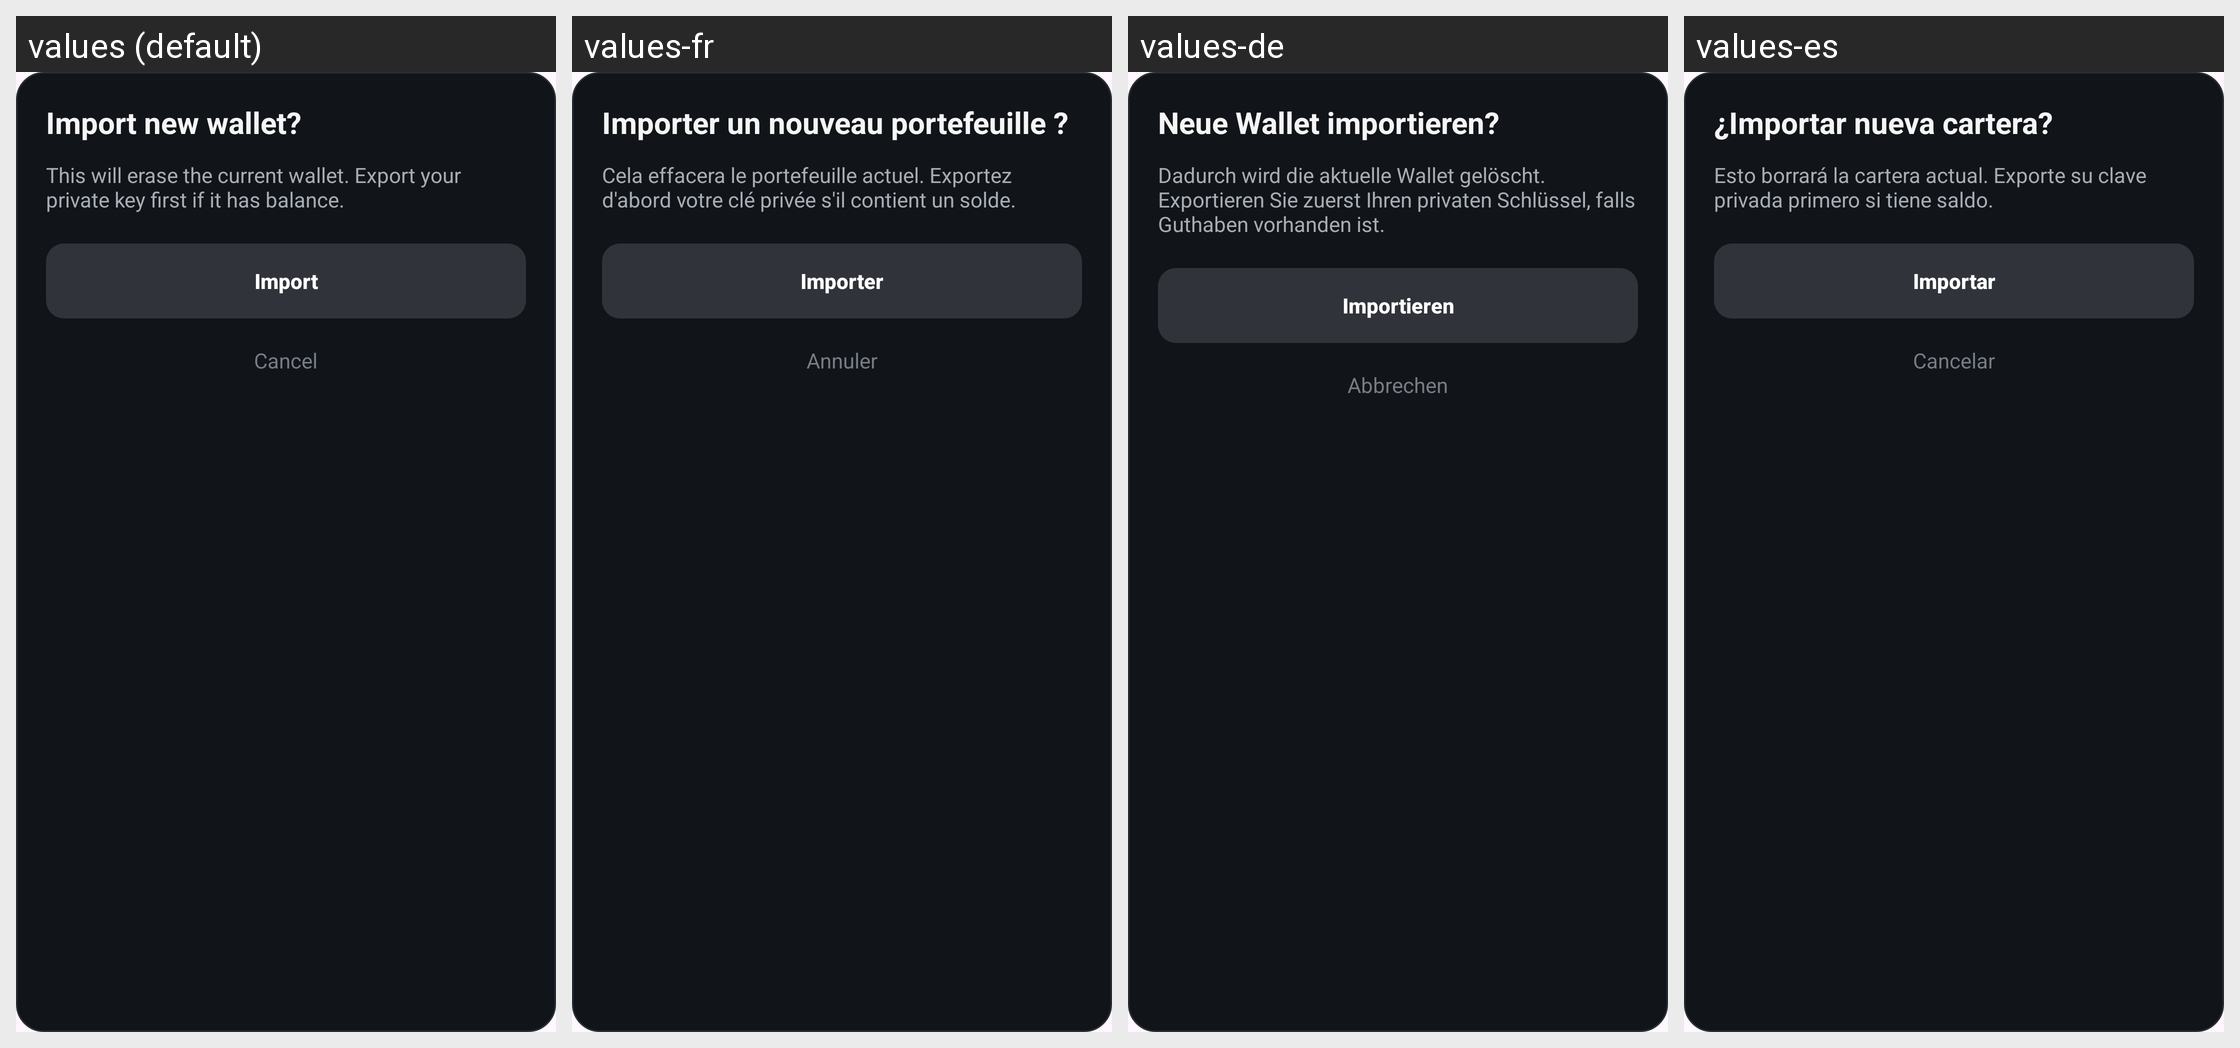

Strings drawn on this Android screen and how each of the app's shown locales translates them:
Android screen res/layout/dialog_import_warning.xml rendered under 4 locales, left to right: values (default), values-fr, values-de, values-es. Device: Nexus 5 (rendered at 1080×1920; each locale shown at half size, 540×960, under a caption strip naming it); theme Theme.BRCWallet.
Other locales in the repository, not shown: values-pt-rBR.
Strings drawn on this screen, with the default value and each locale's value (text and hints the layout hard-codes, and strings that could not be matched under every locale, appear in the picture but are not listed):

dialog_import_warning_title
  values: Import new wallet?
  values-fr: Importer un nouveau portefeuille ?
  values-de: Neue Wallet importieren?
  values-es: ¿Importar nueva cartera?

dialog_import_warning_message
  values: This will erase the current wallet. Export your private key first if it has balance.
  values-fr: Cela effacera le portefeuille actuel. Exportez d'abord votre clé privée s'il contient un solde.
  values-de: Dadurch wird die aktuelle Wallet gelöscht. Exportieren Sie zuerst Ihren privaten Schlüssel, falls Guthaben vorhanden ist.
  values-es: Esto borrará la cartera actual. Exporte su clave privada primero si tiene saldo.

button_import
  values: Import
  values-fr: Importer
  values-de: Importieren
  values-es: Importar

button_cancel
  values: Cancel
  values-fr: Annuler
  values-de: Abbrechen
  values-es: Cancelar
